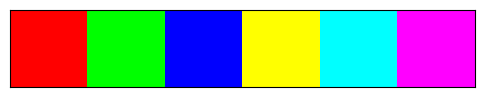

Recreate this plot in Python.
import matplotlib.pyplot as plt
import numpy as np

def plot_color_palette(colors):
    n = len(colors)
    _, ax = plt.subplots(1, 1, figsize=(n, 1))
    ax.imshow([colors], aspect='auto', extent=[0, n, 0, 1])
    ax.set_xticks([])
    ax.set_yticks([])
    plt.show()

# Örnek renkler (RGB formatında)
colors = [
    (255, 0, 0),  # Kırmızı
    (0, 255, 0),  # Yeşil
    (0, 0, 255),  # Mavi
    (255, 255, 0),  # Sarı
    (0, 255, 255),  # Cyan
    (255, 0, 255)   # Magenta
]


# 0-1 arasına normalize edilen renkler
normalized_colors = np.array(colors) / 255.0

plot_color_palette(normalized_colors)
